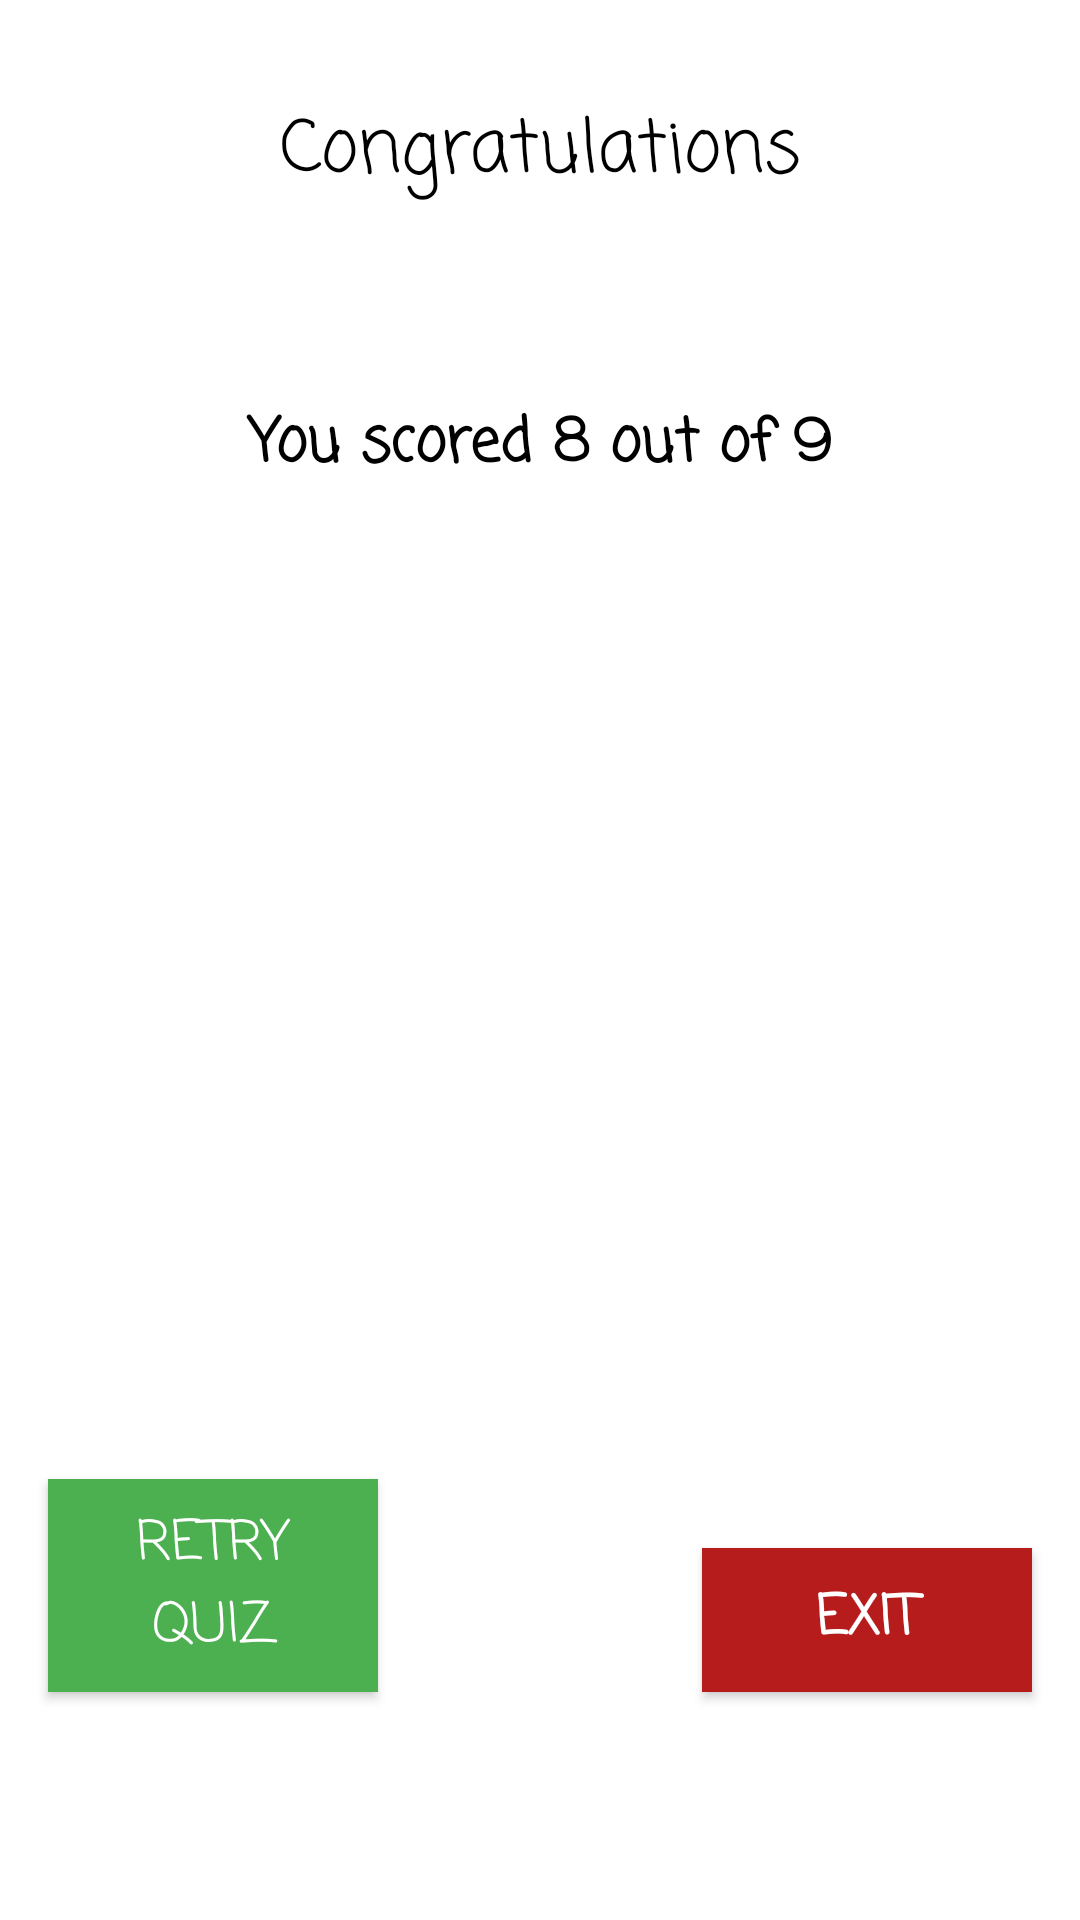

This screen was rendered from an Android layout file. Write that file and the resources it references.
<!-- AndroidManifest.xml: application theme Theme.Quiz -->
<!-- res/layout/activity_result.xml -->
<?xml version="1.0" encoding="utf-8"?>
<RelativeLayout xmlns:android="http://schemas.android.com/apk/res/android"
    xmlns:app="http://schemas.android.com/apk/res-auto"
    xmlns:tools="http://schemas.android.com/tools"
    android:layout_width="match_parent"
    android:layout_height="match_parent"
    tools:context=".ResultActivity">

    <TextView
        android:layout_width="match_parent"
        android:layout_height="wrap_content"
        android:textAlignment="center"
        android:textSize="24sp"
        android:padding="16dp"
        android:textColor="#000"
        android:fontFamily="casual"
        android:layout_margin="16dp"
        android:id="@+id/grade"
        android:text="Congratulations"/>

    <TextView
        android:layout_below="@+id/grade"
        android:layout_width="match_parent"
        android:layout_height="wrap_content"
        android:textAlignment="center"
        android:textSize="20sp"
        android:padding="16dp"
        android:textColor="#000"
        android:layout_margin="16dp"
        android:fontFamily="casual"
        android:id="@+id/outOf"
        android:text="You scored 8 out of 9"
        android:textStyle="bold"/>

    <Button
        android:id="@+id/retry"
        android:layout_width="wrap_content"
        android:layout_height="wrap_content"
        android:layout_alignBottom="@+id/finish"
        android:layout_alignLeft="@+id/outOf"
        android:fontFamily="casual"
        android:background="#4CAF50"
        android:padding="8dp"
        android:width="110dp"
        android:text="Retry Quiz"
        android:textColor="#fff"

        android:textSize="18sp"/>

    <Button
        android:id="@+id/finish"
        android:layout_width="wrap_content"
        android:layout_height="wrap_content"
        android:layout_alignParentBottom="true"
        android:layout_alignRight="@+id/outOf"
        android:layout_marginBottom="76dp"
        android:background="#B71C1C"
        android:width="110dp"
        android:fontFamily="casual"
        android:padding="8dp"
        android:text="EXIT"
        android:textColor="#fff"
        android:textStyle="bold"
        android:textSize="18sp" />



</RelativeLayout>
<!-- resources referenced by this layout -->
<resources>
  <style name="Theme.Quiz" parent="Theme.MaterialComponents.Light.DarkActionBar">
          
          <item name="colorPrimary">@color/primary_color</item>
          <item name="colorPrimaryVariant">@color/purple_700</item>
          <item name="colorOnPrimary">@color/white</item>
          
          <item name="colorSecondary">@color/teal_200</item>
          <item name="colorSecondaryVariant">@color/secondary_color</item>
          <item name="colorOnSecondary">@color/black</item>
          
          <item name="android:statusBarColor" tools:targetApi="l">?attr/colorPrimaryVariant</item>
          
      </style>
  <color name="primary_color">#21C392</color>
  <color name="purple_700">#063451</color>
  <color name="white">#FFFFFFFF</color>
  <color name="teal_200">#0A5688</color>
  <color name="secondary_color">#6BC6A5</color>
  <color name="black">#FF000000</color>
</resources>
